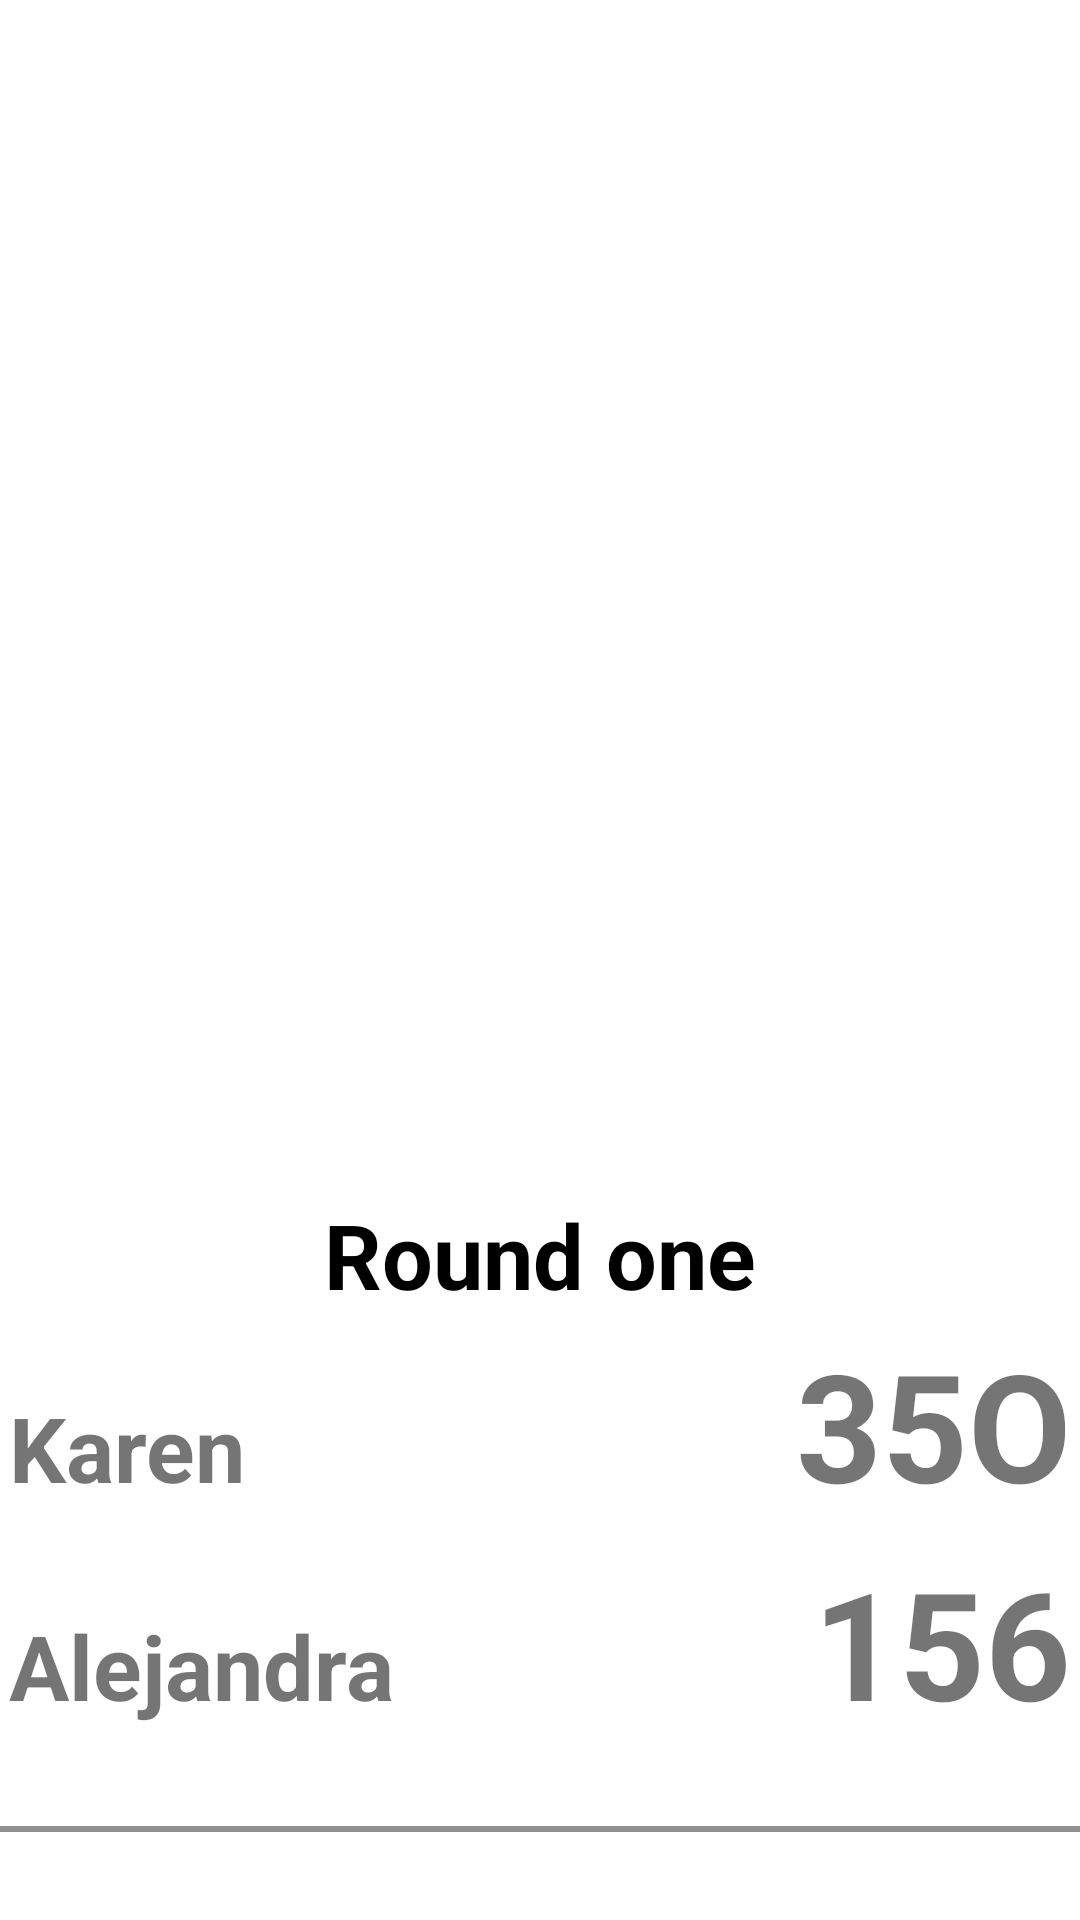

The Android layout XML behind this screen, and the referenced resources:
<!-- AndroidManifest.xml: application theme Theme.Navigation_Component -->
<!-- res/layout/in_game.xml -->
<?xml version="1.0" encoding="utf-8"?>
<androidx.constraintlayout.widget.ConstraintLayout xmlns:android="http://schemas.android.com/apk/res/android"
    xmlns:app="http://schemas.android.com/apk/res-auto"
    xmlns:tools="http://schemas.android.com/tools"
    android:layout_width="match_parent"
    android:layout_height="match_parent">

    <ImageView
        android:id="@+id/imageView2"
        android:layout_width="410dp"
        android:layout_height="358dp"
        android:layout_marginTop="30dp"
        android:src="@drawable/imagen2"
        app:layout_constraintEnd_toEndOf="parent"
        app:layout_constraintStart_toStartOf="parent"
        app:layout_constraintTop_toTopOf="parent"
        tools:ignore="ContentDescription" />

    <TextView
        android:id="@+id/textView6"
        android:layout_width="wrap_content"
        android:layout_height="wrap_content"
        android:layout_marginTop="10dp"
        android:text="Round one"
        android:textColor="@color/black"
        android:textSize="30dp"
        android:textStyle="bold"
        app:layout_constraintEnd_toEndOf="parent"
        app:layout_constraintStart_toStartOf="parent"
        app:layout_constraintTop_toBottomOf="@+id/imageView2"
        tools:ignore="SpUsage" />

    <TableLayout
        android:layout_width="match_parent"
        android:layout_height="0dp"
        android:stretchColumns="1"
        app:layout_constraintTop_toBottomOf="@+id/textView6">

        <TableRow>

            <TextView
                android:layout_column="1"
                android:padding="3dip"
                android:textStyle="bold"
                android:textSize="30dp"
                android:text="Karen"
                tools:ignore="SpUsage" />

            <TextView
                android:gravity="right"
                android:padding="3dip"
                android:textStyle="bold"
                android:textSize="50dp"
                android:text="35O"
                tools:ignore="RtlHardcoded,SpUsage" />
        </TableRow>

        <TableRow>

            <TextView
                android:layout_column="1"
                android:padding="3dip"
                android:textStyle="bold"
                android:textSize="30dp"
                android:text="Alejandra"
                tools:ignore="SpUsage" />

            <TextView
                android:gravity="right"
                android:padding="3dip"
                android:textStyle="bold"
                android:textSize="50dp"
                android:text="156"
                tools:ignore="HardcodedText,RtlHardcoded,SpUsage" />
        </TableRow>

        <TableRow>

            <TextView
                android:layout_column="1"
                android:padding="3dip"
                android:text="" />

            <TextView
                android:gravity="right"
                android:padding="3dip"
                android:text=""
                tools:ignore="RtlHardcoded" />
        </TableRow>

        <View
            android:layout_height="2dip"
            android:background="#FF909090" />

    </TableLayout>

</androidx.constraintlayout.widget.ConstraintLayout>
<!-- resources referenced by this layout -->
<resources>
  <color name="black">#FF000000</color>
  <style name="Theme.Navigation_Component" parent="Theme.MaterialComponents.DayNight.DarkActionBar">
          
          <item name="colorPrimary">@color/purple_500</item>
          <item name="colorPrimaryVariant">@color/purple_700</item>
          <item name="colorOnPrimary">@color/white</item>
          
          <item name="colorSecondary">@color/teal_200</item>
          <item name="colorSecondaryVariant">@color/teal_700</item>
          <item name="colorOnSecondary">@color/black</item>
          
          <item name="android:statusBarColor" tools:targetApi="l">?attr/colorPrimaryVariant</item>
          
      </style>
  <color name="purple_500">#FF6200EE</color>
  <color name="purple_700">#FF3700B3</color>
  <color name="white">#FFFFFFFF</color>
  <color name="teal_200">#FF03DAC5</color>
  <color name="teal_700">#FF018786</color>
</resources>
